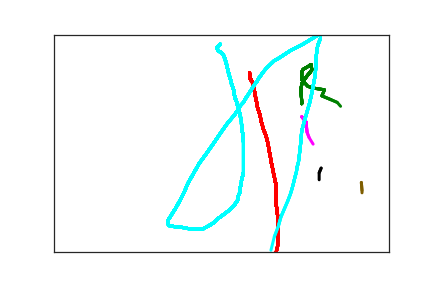

The file beside this chart, header and first rows:
4.830000000000000000e+02, 2.930000000000000000e+02, 0.000000000000000000e+00, 1.000000000000000000e+00
4.760000000000000000e+02, 2.930000000000000000e+02, 1.800000000000000000e+01, 1.000000000000000000e+00
2.930000000000000000e+02, 9.700000000000000000e+01, 8.639979900000000000e+07, 2.000000000000000000e+00
2.920000000000000000e+02, 9.200000000000000000e+01, 8.639981400000000000e+07, 2.000000000000000000e+00
2.920000000000000000e+02, 8.800000000000000000e+01, 8.639982700000000000e+07, 2.000000000000000000e+00
2.920000000000000000e+02, 9.000000000000000000e+01, 8.639985600000000000e+07, 2.000000000000000000e+00
2.920000000000000000e+02, 9.200000000000000000e+01, 8.639986700000000000e+07, 2.000000000000000000e+00
2.920000000000000000e+02, 9.500000000000000000e+01, 8.639987700000000000e+07, 2.000000000000000000e+00
2.920000000000000000e+02, 9.700000000000000000e+01, 8.639989400000000000e+07, 2.000000000000000000e+00
2.920000000000000000e+02, 9.800000000000000000e+01, 8.639991600000000000e+07, 2.000000000000000000e+00
2.920000000000000000e+02, 1.000000000000000000e+02, 8.639993000000000000e+07, 2.000000000000000000e+00
2.940000000000000000e+02, 1.030000000000000000e+02, 8.639994400000000000e+07, 2.000000000000000000e+00
2.950000000000000000e+02, 1.070000000000000000e+02, 8.639996300000000000e+07, 2.000000000000000000e+00
2.970000000000000000e+02, 1.120000000000000000e+02, 8.639998600000000000e+07, 2.000000000000000000e+00
2.980000000000000000e+02, 1.180000000000000000e+02, 0.000000000000000000e+00, 2.000000000000000000e+00
2.990000000000000000e+02, 1.240000000000000000e+02, 1.800000000000000000e+01, 2.000000000000000000e+00
2.990000000000000000e+02, 1.270000000000000000e+02, 3.800000000000000000e+01, 2.000000000000000000e+00
3.010000000000000000e+02, 1.440000000000000000e+02, 6.200000000000000000e+01, 2.000000000000000000e+00
3.020000000000000000e+02, 1.510000000000000000e+02, 9.100000000000000000e+01, 2.000000000000000000e+00
3.030000000000000000e+02, 1.590000000000000000e+02, 1.070000000000000000e+02, 2.000000000000000000e+00
3.040000000000000000e+02, 1.680000000000000000e+02, 1.220000000000000000e+02, 2.000000000000000000e+00
3.060000000000000000e+02, 1.770000000000000000e+02, 1.340000000000000000e+02, 2.000000000000000000e+00
3.080000000000000000e+02, 1.870000000000000000e+02, 1.550000000000000000e+02, 2.000000000000000000e+00
3.090000000000000000e+02, 1.980000000000000000e+02, 1.600000000000000000e+02, 2.000000000000000000e+00
3.110000000000000000e+02, 2.080000000000000000e+02, 1.760000000000000000e+02, 2.000000000000000000e+00
3.130000000000000000e+02, 2.190000000000000000e+02, 1.940000000000000000e+02, 2.000000000000000000e+00
3.160000000000000000e+02, 2.300000000000000000e+02, 2.220000000000000000e+02, 2.000000000000000000e+00
3.180000000000000000e+02, 2.410000000000000000e+02, 2.270000000000000000e+02, 2.000000000000000000e+00
3.200000000000000000e+02, 2.540000000000000000e+02, 2.460000000000000000e+02, 2.000000000000000000e+00
3.210000000000000000e+02, 2.650000000000000000e+02, 2.620000000000000000e+02, 2.000000000000000000e+00
3.230000000000000000e+02, 2.790000000000000000e+02, 2.770000000000000000e+02, 2.000000000000000000e+00
3.240000000000000000e+02, 2.910000000000000000e+02, 3.040000000000000000e+02, 2.000000000000000000e+00
3.260000000000000000e+02, 3.040000000000000000e+02, 3.230000000000000000e+02, 2.000000000000000000e+00
3.270000000000000000e+02, 3.130000000000000000e+02, 3.410000000000000000e+02, 2.000000000000000000e+00
3.280000000000000000e+02, 3.200000000000000000e+02, 3.580000000000000000e+02, 2.000000000000000000e+00
3.290000000000000000e+02, 3.260000000000000000e+02, 3.740000000000000000e+02, 2.000000000000000000e+00
3.300000000000000000e+02, 3.370000000000000000e+02, 3.940000000000000000e+02, 2.000000000000000000e+00
3.310000000000000000e+02, 3.410000000000000000e+02, 4.140000000000000000e+02, 2.000000000000000000e+00
3.310000000000000000e+02, 3.450000000000000000e+02, 4.370000000000000000e+02, 2.000000000000000000e+00
3.310000000000000000e+02, 3.500000000000000000e+02, 4.530000000000000000e+02, 2.000000000000000000e+00
3.310000000000000000e+02, 3.540000000000000000e+02, 4.660000000000000000e+02, 2.000000000000000000e+00
3.310000000000000000e+02, 3.590000000000000000e+02, 4.790000000000000000e+02, 2.000000000000000000e+00
3.310000000000000000e+02, 3.630000000000000000e+02, 4.990000000000000000e+02, 2.000000000000000000e+00
3.310000000000000000e+02, 3.660000000000000000e+02, 5.140000000000000000e+02, 2.000000000000000000e+00
3.310000000000000000e+02, 3.690000000000000000e+02, 5.290000000000000000e+02, 2.000000000000000000e+00
3.320000000000000000e+02, 3.730000000000000000e+02, 5.520000000000000000e+02, 2.000000000000000000e+00
3.320000000000000000e+02, 3.780000000000000000e+02, 5.680000000000000000e+02, 2.000000000000000000e+00
3.320000000000000000e+02, 3.830000000000000000e+02, 5.790000000000000000e+02, 2.000000000000000000e+00
3.320000000000000000e+02, 3.880000000000000000e+02, 5.980000000000000000e+02, 2.000000000000000000e+00
3.320000000000000000e+02, 3.940000000000000000e+02, 6.140000000000000000e+02, 2.000000000000000000e+00
3.330000000000000000e+02, 4.010000000000000000e+02, 6.320000000000000000e+02, 2.000000000000000000e+00
3.330000000000000000e+02, 4.080000000000000000e+02, 6.480000000000000000e+02, 2.000000000000000000e+00
3.340000000000000000e+02, 4.160000000000000000e+02, 6.690000000000000000e+02, 2.000000000000000000e+00
3.340000000000000000e+02, 4.230000000000000000e+02, 6.860000000000000000e+02, 2.000000000000000000e+00
3.340000000000000000e+02, 4.300000000000000000e+02, 7.080000000000000000e+02, 2.000000000000000000e+00
3.340000000000000000e+02, 4.370000000000000000e+02, 7.230000000000000000e+02, 2.000000000000000000e+00
3.340000000000000000e+02, 4.440000000000000000e+02, 7.360000000000000000e+02, 2.000000000000000000e+00
3.340000000000000000e+02, 4.500000000000000000e+02, 7.510000000000000000e+02, 2.000000000000000000e+00
3.340000000000000000e+02, 4.570000000000000000e+02, 7.700000000000000000e+02, 2.000000000000000000e+00
3.340000000000000000e+02, 4.640000000000000000e+02, 7.860000000000000000e+02, 2.000000000000000000e+00
3.340000000000000000e+02, 4.710000000000000000e+02, 7.990000000000000000e+02, 2.000000000000000000e+00
... 191 more rows
